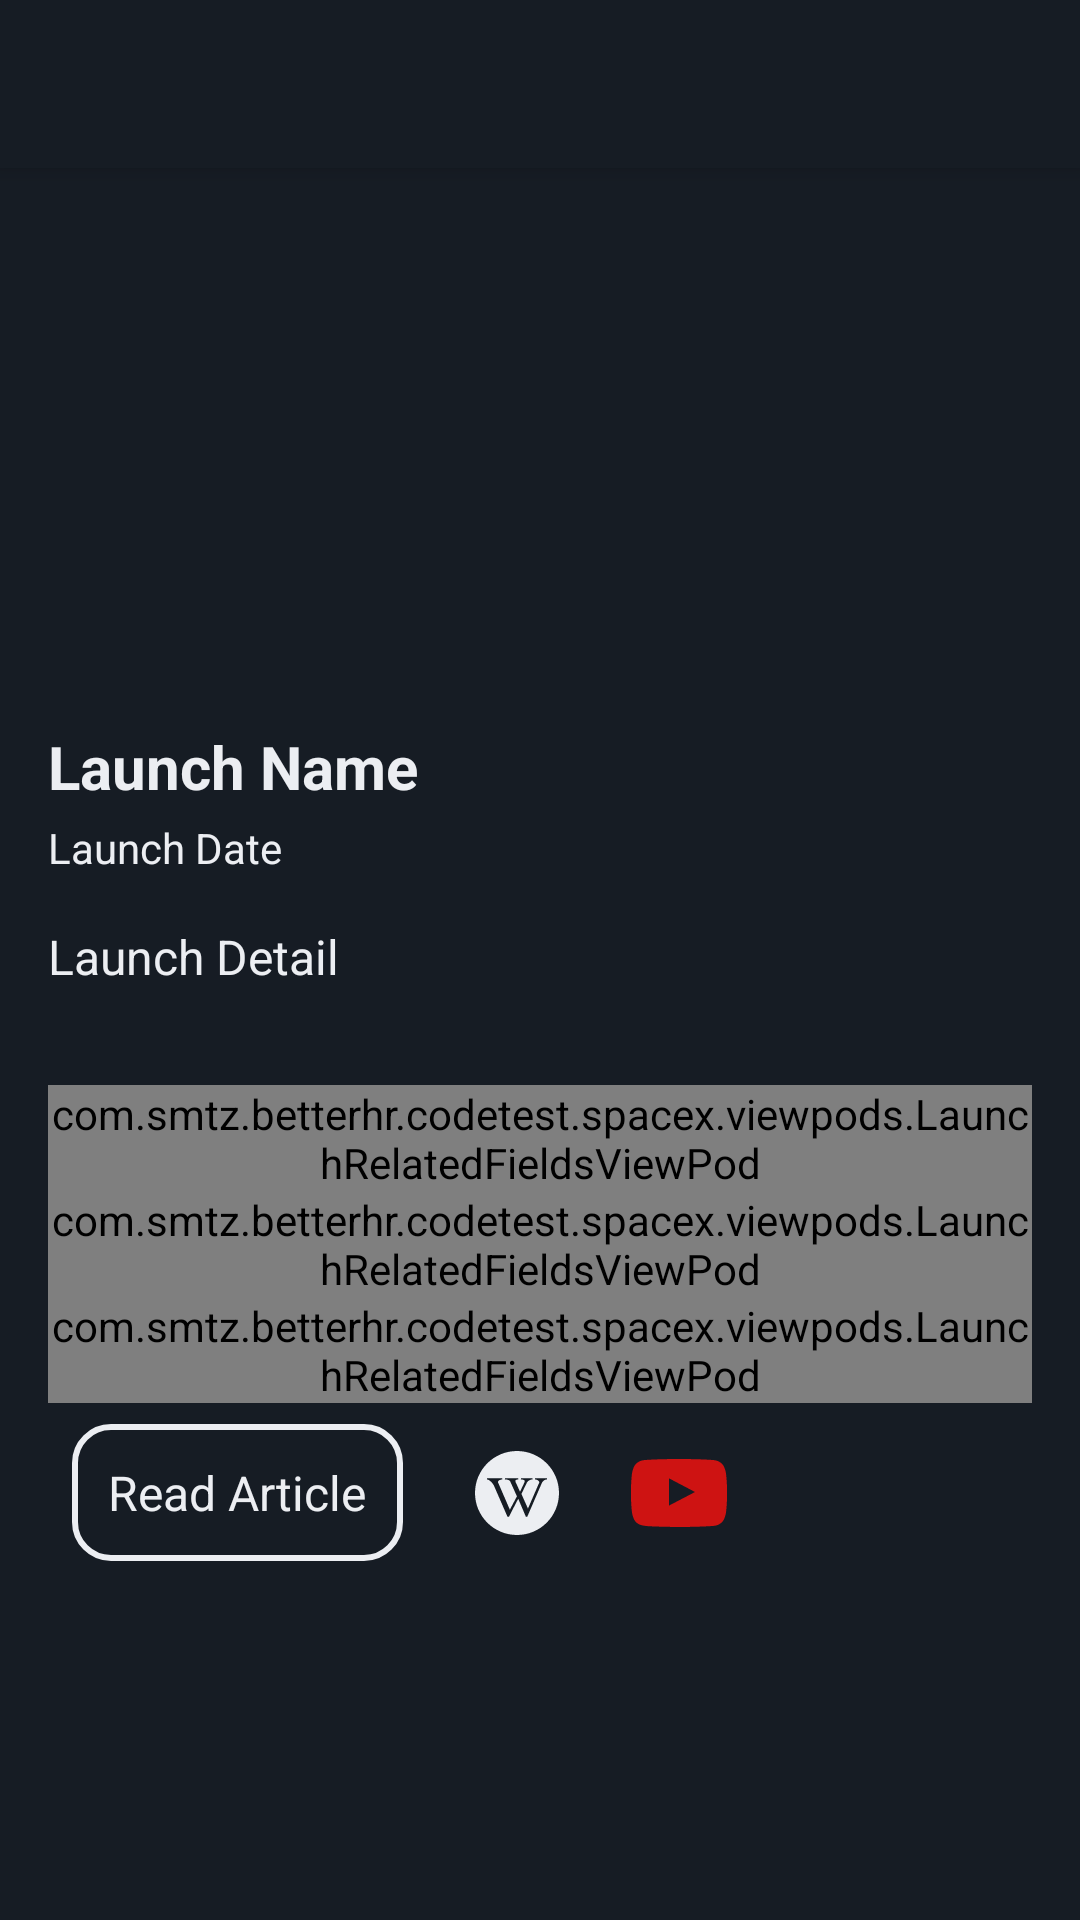

Write the Android layout XML for this screen, with the resource values it uses.
<!-- AndroidManifest.xml: application theme Theme.SpaceX -->
<!-- res/layout/activity_detail.xml -->
<?xml version="1.0" encoding="utf-8"?>
<LinearLayout xmlns:android="http://schemas.android.com/apk/res/android"
    xmlns:app="http://schemas.android.com/apk/res-auto"
    xmlns:tools="http://schemas.android.com/tools"
    android:layout_width="match_parent"
    android:layout_height="match_parent"
    android:orientation="vertical"
    android:background="@color/color_primary_dark"
    tools:context=".activities.LaunchDetailActivity">

    <androidx.appcompat.widget.Toolbar
        android:id="@+id/toolbar"
        android:layout_width="match_parent"
        android:layout_height="?attr/actionBarSize"
        android:background="@color/color_primary_dark"
        app:titleTextColor="@color/color_accent"
        android:elevation="4dp"/>

    <androidx.core.widget.NestedScrollView
        android:layout_width="match_parent"
        android:layout_height="match_parent">

        <LinearLayout
            android:layout_width="match_parent"
            android:layout_height="match_parent"
            android:orientation="vertical"
            android:paddingStart="@dimen/margin_medium_2"
            android:paddingEnd="@dimen/margin_medium_2">

            <androidx.appcompat.widget.AppCompatImageView
                android:id="@+id/ivImage"
                android:layout_width="150dp"
                android:layout_height="150dp"
                android:padding="@dimen/margin_medium_2"
                android:layout_marginTop="@dimen/margin_medium_2"
                android:layout_gravity="center_horizontal"
                android:src="@mipmap/ic_launcher"
                app:cornerRadius="@dimen/margin_medium_3"/>

            <TextView
                android:id="@+id/tvLaunchName"
                android:layout_width="wrap_content"
                android:layout_height="wrap_content"
                android:layout_marginTop="@dimen/margin_medium_3"
                android:textColor="@color/color_accent"
                android:textStyle="bold"
                android:textSize="@dimen/text_regular_3x"
                android:text="Launch Name"/>

            <TextView
                android:id="@+id/tvLaunchDate"
                android:layout_width="wrap_content"
                android:layout_height="wrap_content"
                android:layout_marginTop="@dimen/margin_small"
                android:layout_marginBottom="@dimen/margin_medium_2"
                android:textSize="@dimen/text_regular"
                android:textColor="@color/color_accent"
                android:text="Launch Date"/>

            <TextView
                android:id="@+id/tvLaunchDetail"
                android:layout_width="wrap_content"
                android:layout_height="wrap_content"
                android:layout_marginBottom="@dimen/margin_medium_2"
                android:textColor="@color/color_accent"
                android:textSize="@dimen/text_regular_2x"
                android:text="Launch Detail"/>

            <TextView
                android:id="@+id/tvFailureTimes"
                android:layout_width="wrap_content"
                android:layout_height="wrap_content"
                android:layout_marginTop="@dimen/margin_medium_3"
                android:layout_marginBottom="@dimen/margin_medium_2"
                android:textColor="@color/color_accent"
                android:textSize="@dimen/text_regular_2x"
                android:text="Failure Times"
                android:visibility="gone"/>

            <TextView
                android:id="@+id/tvFailureAltitude"
                android:layout_width="wrap_content"
                android:layout_height="wrap_content"
                android:layout_marginBottom="@dimen/margin_medium_2"
                android:textColor="@color/color_accent"
                android:textSize="@dimen/text_regular_2x"
                android:text="Failure Altitude"
                android:visibility="gone"/>

            <TextView
                android:id="@+id/tvFailureReason"
                android:layout_width="wrap_content"
                android:layout_height="wrap_content"
                android:layout_marginBottom="@dimen/margin_medium_2"
                android:textColor="@color/color_accent"
                android:textSize="@dimen/text_regular_2x"
                android:text="Failure Reason"
                android:visibility="gone"/>

            <LinearLayout
                android:id="@+id/relativeLayout"
                android:layout_width="match_parent"
                android:layout_height="match_parent"
                android:layout_marginTop="@dimen/margin_medium_2"
                android:orientation="vertical">

                <include
                    android:id="@+id/vpPayload"
                    layout="@layout/view_pod_related_field"/>

                <include
                    android:id="@+id/vpLaunchpad"
                    layout="@layout/view_pod_related_field"/>

                <include
                    android:id="@+id/vpRocket"
                    layout="@layout/view_pod_related_field"/>

            </LinearLayout>

            <LinearLayout
                android:layout_width="match_parent"
                android:layout_height="wrap_content"
                android:layout_marginStart="@dimen/margin_medium"
                android:layout_marginBottom="@dimen/margin_large"
                android:orientation="horizontal"
                android:gravity="center_vertical">

                <TextView
                    android:id="@+id/btnReadArticle"
                    android:layout_width="wrap_content"
                    android:layout_height="wrap_content"
                    android:background="@drawable/background_border_color_accent"
                    android:padding="@dimen/margin_card_medium_2"
                    android:layout_marginEnd="@dimen/margin_medium"
                    android:text="@string/lbl_read_article"
                    android:textColor="@color/color_accent"
                    android:textSize="@dimen/text_regular_2x"/>

                <ImageButton
                    android:id="@+id/ibWiki"
                    android:layout_width="wrap_content"
                    android:layout_height="wrap_content"
                    android:padding="@dimen/margin_medium_2"
                    android:background="?attr/selectableItemBackgroundBorderless"
                    android:src="@drawable/ic_wikipedia_logo"/>

                <ImageButton
                    android:id="@+id/ibYoutube"
                    android:layout_width="wrap_content"
                    android:layout_height="wrap_content"
                    android:padding="@dimen/margin_medium"
                    android:background="?attr/selectableItemBackgroundBorderless"
                    android:src="@drawable/ic_youtube_logo"/>

            </LinearLayout>

        </LinearLayout>

    </androidx.core.widget.NestedScrollView>

</LinearLayout>
<!-- res/layout/view_pod_related_field.xml (included above) -->
<?xml version="1.0" encoding="utf-8"?>
<com.smtz.betterhr.codetest.spacex.viewpods.LaunchRelatedFieldsViewPod xmlns:android="http://schemas.android.com/apk/res/android"
    android:layout_width="match_parent"
    android:layout_height="wrap_content"
    xmlns:app="http://schemas.android.com/apk/res-auto"
    xmlns:tools="http://schemas.android.com/tools">

    <androidx.cardview.widget.CardView
        android:id="@+id/cardView"
        android:layout_width="match_parent"
        android:layout_height="wrap_content"
        android:backgroundTint="@color/color_primary_light"
        android:layout_marginBottom="@dimen/margin_medium_3"
        android:layout_marginStart="@dimen/margin_medium_3"
        android:layout_marginEnd="@dimen/margin_medium_3"
        app:cardCornerRadius="@dimen/margin_medium_2"
        app:cardElevation="0dp">

        <LinearLayout
            android:id="@+id/linearLayout"
            android:layout_width="match_parent"
            android:layout_height="wrap_content"
            android:background="?attr/selectableItemBackground"
            android:padding="@dimen/margin_medium_2"
            android:gravity="center_horizontal"
            android:orientation="vertical"
            android:visibility="gone">

            <TextView
                android:id="@+id/tvTitle"
                android:layout_width="wrap_content"
                android:layout_height="wrap_content"
                android:textColor="@color/color_accent"
                android:layout_marginBottom="@dimen/margin_medium_2"
                android:textSize="@dimen/text_regular_3x"
                android:textStyle="bold"
                tools:text="Launch Name" />

            <RelativeLayout
                android:layout_width="wrap_content"
                android:layout_height="wrap_content">

                <com.smtz.betterhr.codetest.spacex.viewholders.RoundCornerImageView
                    android:id="@+id/ivImage"
                    android:layout_width="@dimen/width_related_image"
                    android:layout_height="@dimen/height_related_image"
                    android:layout_marginBottom="@dimen/margin_medium_2"
                    android:scaleType="centerCrop"
                    app:cornerRadius="@dimen/margin_medium_2"
                    tools:src="@mipmap/ic_launcher"/>

                <ProgressBar
                    android:id="@+id/progressBarImage"
                    android:layout_width="@dimen/width_related_image"
                    android:layout_height="@dimen/height_related_image"
                    android:padding="@dimen/margin_xxlarge"/>

            </RelativeLayout>

        </LinearLayout>

    </androidx.cardview.widget.CardView>

    <ProgressBar
        android:id="@+id/progressBar"
        android:layout_width="wrap_content"
        android:layout_height="wrap_content"
        android:layout_margin="@dimen/margin_medium_2"
        android:layout_centerInParent="true"/>

</com.smtz.betterhr.codetest.spacex.viewpods.LaunchRelatedFieldsViewPod>
<!-- resources referenced by this layout -->
<resources>
  <color name="color_accent">#ECEEF2</color>
  <color name="color_primary_dark">#161c24</color>
  <color name="color_primary_light">#1f2a33</color>
  <dimen name="height_related_image">140dp</dimen>
  <dimen name="margin_card_medium_2">12dp</dimen>
  <dimen name="margin_large">24dp</dimen>
  <dimen name="margin_medium">8dp</dimen>
  <dimen name="margin_medium_2">16dp</dimen>
  <dimen name="margin_medium_3">20dp</dimen>
  <dimen name="margin_small">4dp</dimen>
  <dimen name="margin_xxlarge">48dp</dimen>
  <dimen name="text_regular">14sp</dimen>
  <dimen name="text_regular_2x">16sp</dimen>
  <dimen name="text_regular_3x">20sp</dimen>
  <dimen name="width_related_image">180dp</dimen>
  <!-- drawable background_border_color_accent (drawable) -->
  <?xml version="1.0" encoding="utf-8"?>
  <shape xmlns:android="http://schemas.android.com/apk/res/android">
  
      <corners android:radius="@dimen/margin_card_medium_2"/>
      <stroke android:color="@color/color_accent"
          android:width="2dp"/>
  
  </shape>
  <!-- drawable ic_youtube_logo (drawable) -->
  <vector android:height="32dp" android:viewportHeight="48"
      android:viewportWidth="48" android:width="32dp" xmlns:android="http://schemas.android.com/apk/res/android">
      <path android:fillColor="#CE1312" android:fillType="evenOdd"
          android:pathData="M19.044,30.27L19.042,16.688L32.012,23.502L19.044,30.27ZM47.52,14.334C47.52,14.334 47.051,11.003 45.612,9.536C43.786,7.61 41.74,7.601 40.803,7.489C34.086,7 24.01,7 24.01,7L23.99,7C23.99,7 13.914,7 7.197,7.489C6.258,7.601 4.214,7.61 2.387,9.536C0.948,11.003 0.48,14.334 0.48,14.334C0.48,14.334 0,18.247 0,22.158L0,25.826C0,29.738 0.48,33.649 0.48,33.649C0.48,33.649 0.948,36.98 2.387,38.447C4.214,40.373 6.612,40.313 7.68,40.514C11.52,40.885 24,41 24,41C24,41 34.086,40.985 40.803,40.495C41.74,40.382 43.786,40.373 45.612,38.447C47.051,36.98 47.52,33.649 47.52,33.649C47.52,33.649 48,29.738 48,25.826L48,22.158C48,18.247 47.52,14.334 47.52,14.334L47.52,14.334Z"
          android:strokeColor="#00000000" android:strokeWidth="1"/>
  </vector>
  <string name="lbl_read_article">Read Article</string>
  <style name="Theme.SpaceX" parent="Theme.AppCompat.DayNight.NoActionBar">
          
              <item name="colorPrimary">@color/color_primary</item>
              <item name="colorPrimaryDark">@color/color_primary_dark</item>
              <item name="colorAccent">@color/color_accent</item>
          
          <item name="android:statusBarColor">@color/color_primary</item>
      </style>
  <color name="color_primary">#1f2532</color>
</resources>
